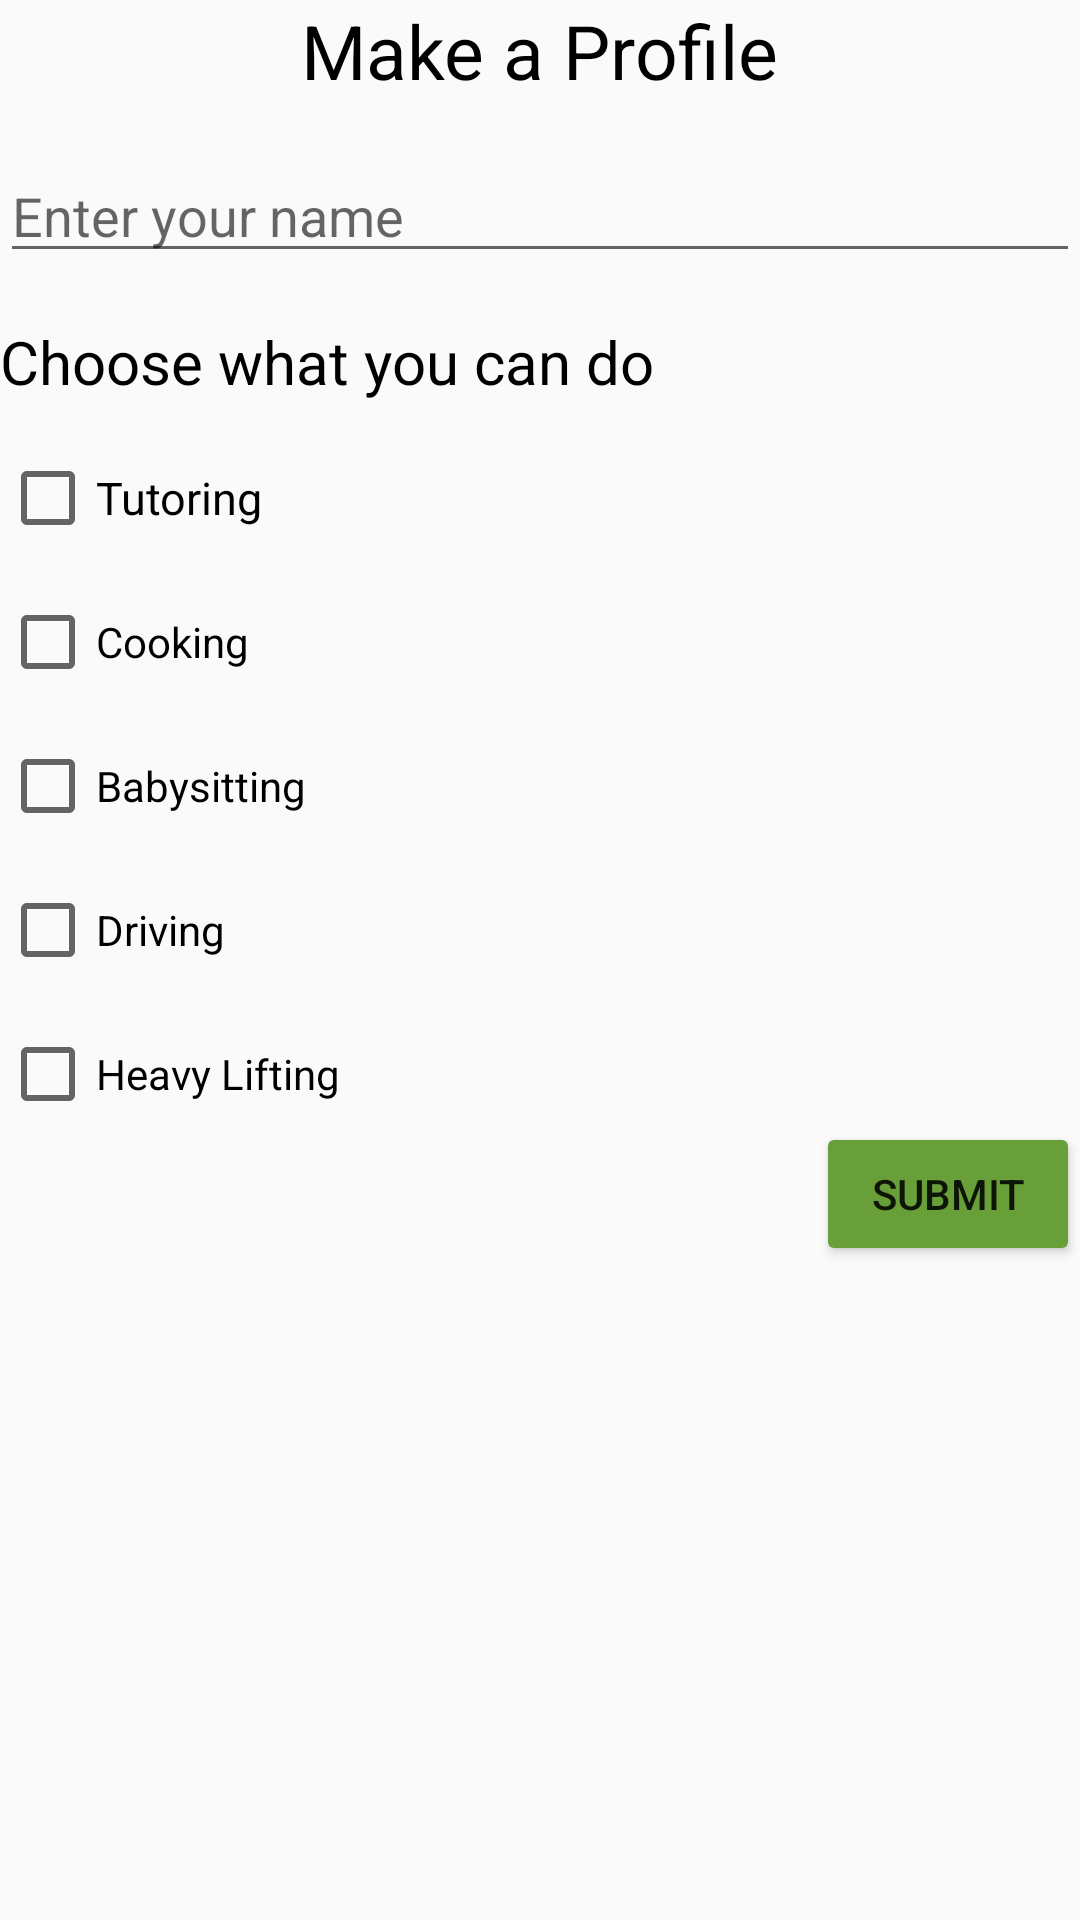

Produce the Android XML layout that renders to this screen, including the resource entries it uses.
<!-- AndroidManifest.xml: application theme AppTheme -->
<!-- res/layout/profile_maker_layout.xml -->
<?xml version="1.0" encoding="utf-8"?>
<LinearLayout xmlns:android="http://schemas.android.com/apk/res/android"
    android:orientation="vertical" android:layout_width="match_parent"
    android:layout_height="match_parent"
    android:layout_margin="16dp">

    <TextView
        android:layout_width="wrap_content"
        android:layout_height="wrap_content"
        android:text="Make a Profile"
        android:id="@+id/title"
        android:layout_gravity="center_horizontal"
        android:textSize="25sp"
        android:textColor="@android:color/black"
        />

    <EditText
        android:layout_width="match_parent"
        android:layout_height="wrap_content"
        android:id="@+id/nameEditText"
        android:hint="Enter your name"
        android:layout_marginTop="16dp"
        android:layout_gravity="center_horizontal" />

    <TextView
        android:layout_width="match_parent"
        android:layout_height="wrap_content"
        android:text="Choose what you can do"
        android:id="@+id/textView"
        android:layout_marginTop="16dp"
        android:textSize="20sp"
        android:textColor="@android:color/black"
        android:layout_gravity="center_horizontal" />

    <CheckBox
        android:layout_width="match_parent"
        android:layout_height="wrap_content"
        android:text="Tutoring"
        android:id="@+id/tutoringCheckBox"
        android:layout_marginTop="16dp"
        android:textSize="15sp"
        android:layout_gravity="center_horizontal" />

    <CheckBox
        android:layout_width="match_parent"
        android:layout_height="wrap_content"
        android:text="Cooking"
        android:id="@+id/cookingCheckBox"
        android:layout_marginTop="16dp"
        android:layout_gravity="center_horizontal" />

    <CheckBox
        android:layout_width="match_parent"
        android:layout_height="wrap_content"
        android:text="Babysitting"
        android:id="@+id/babysittingCheckBox"
        android:layout_marginTop="16dp"
        android:layout_gravity="center_horizontal" />

    <CheckBox
        android:layout_width="match_parent"
        android:layout_height="wrap_content"
        android:text="Driving"
        android:id="@+id/drivingCheckBox"
        android:layout_marginTop="16dp"
        android:layout_gravity="center_horizontal" />

    <CheckBox
        android:layout_width="match_parent"
        android:layout_height="wrap_content"
        android:text="Heavy Lifting"
        android:id="@+id/liftingCheckBox"
        android:layout_marginTop="16dp"
        android:layout_gravity="center_horizontal" />

    <Button
        android:layout_width="wrap_content"
        android:layout_height="wrap_content"
        android:text="Submit"
        android:id="@+id/submitButton"
        android:layout_gravity="right" />

</LinearLayout>
<!-- resources referenced by this layout -->
<resources>
  <style name="AppTheme" parent="Theme.AppCompat.Light.DarkActionBar">
          
          <item name="colorPrimary">#689F38</item>
          <item name="colorPrimaryDark">#757575</item>
          <item name="colorAccent">#000000</item>
          <item name="colorButtonNormal">#689F38</item>
      </style>
</resources>
